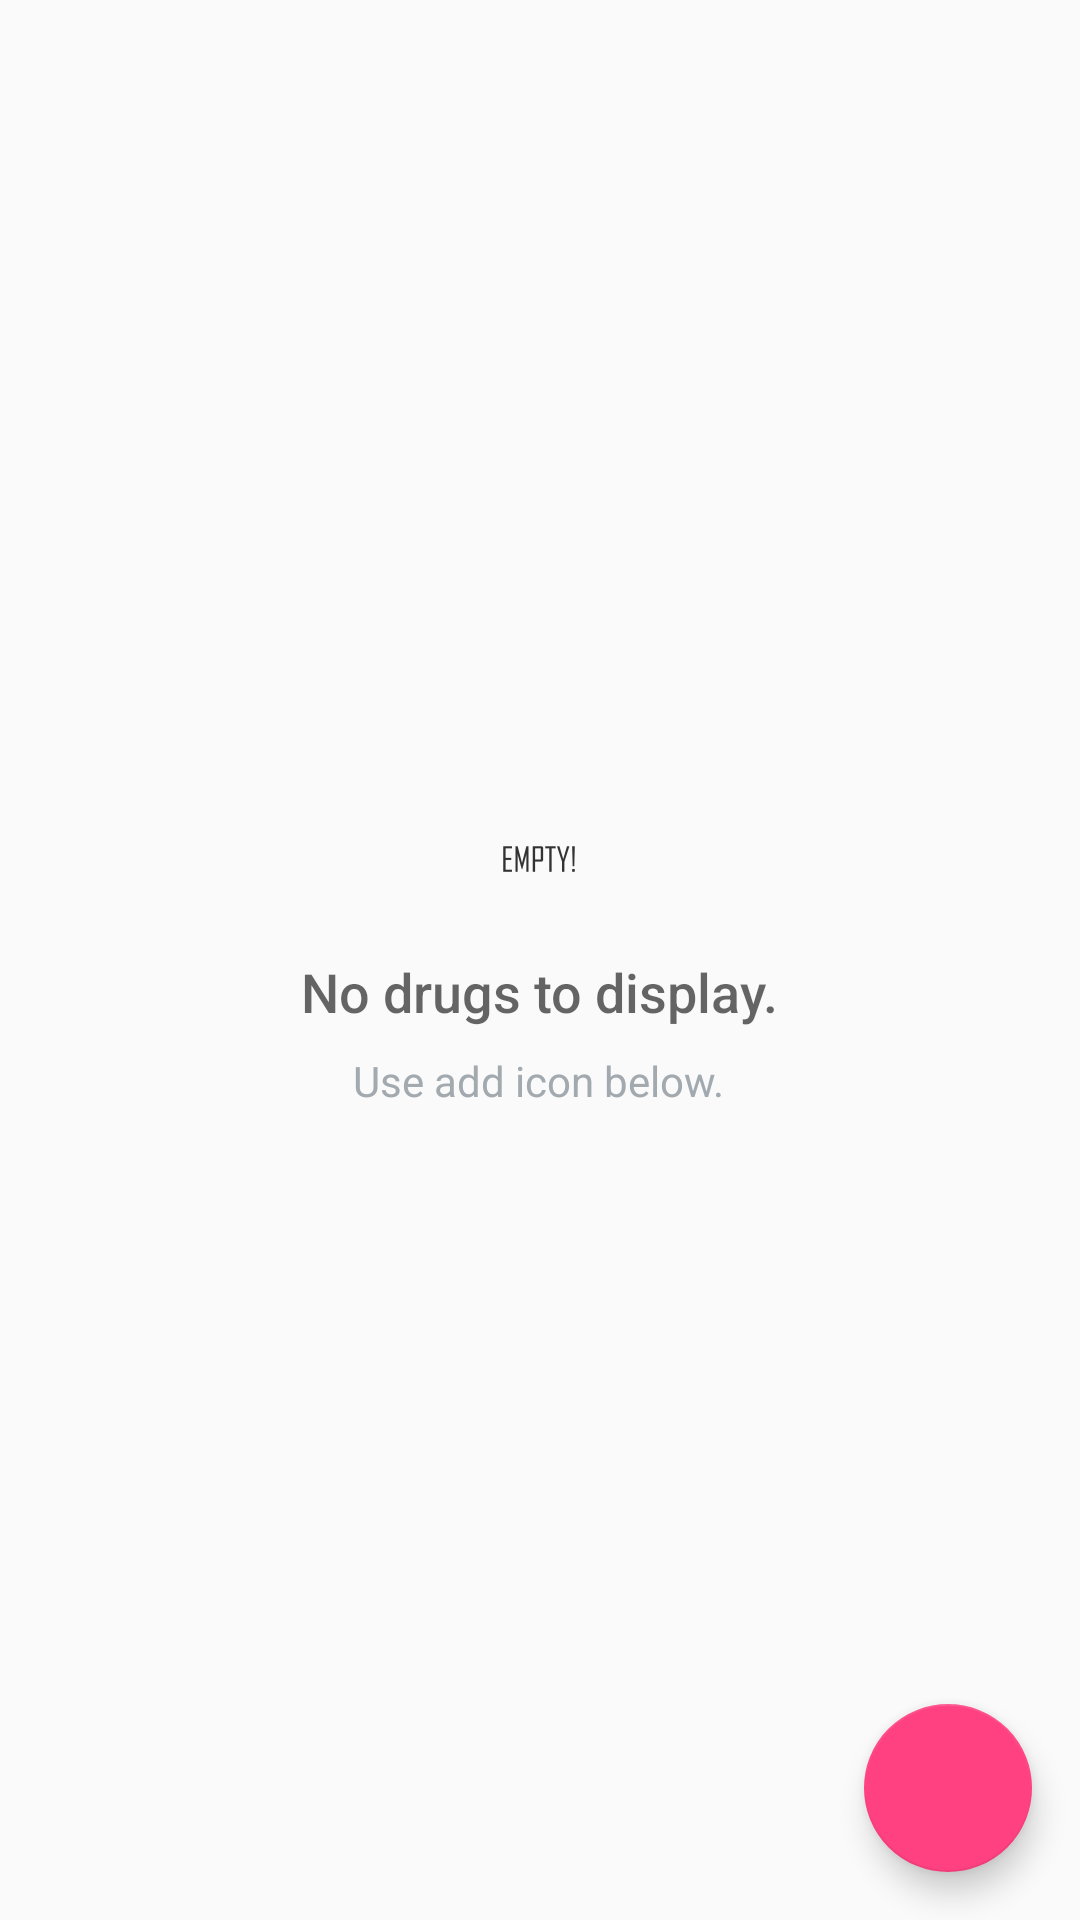

Produce the Android XML layout that renders to this screen, including the resource entries it uses.
<!-- AndroidManifest.xml: application theme AppTheme -->
<!-- res/layout/activity_view_by_category.xml -->
<?xml version="1.0" encoding="utf-8"?>
<RelativeLayout
xmlns:android="http://schemas.android.com/apk/res/android"
xmlns:app="http://schemas.android.com/apk/res-auto"
xmlns:tools="http://schemas.android.com/tools"
android:layout_width="match_parent"
android:layout_height="match_parent"
tools:context=".ViewByCategoryActivity">

<TextView
    android:id="@+id/text_view_drug"
    android:layout_height="match_parent"
    android:layout_width = "match_parent"/>
<ListView
    android:id="@+id/drugsList"
    android:layout_width="match_parent"
    android:layout_height="match_parent"
    android:paddingBottom = "64dp"
    android:clipToPadding="false"/>




<RelativeLayout
    android:id="@+id/empty_view"
    android:layout_width="wrap_content"
    android:layout_height="wrap_content"
    android:layout_centerInParent="true">
    <ImageView
        android:id="@+id/empty_shelter_image"
        android:layout_width="wrap_content"
        android:layout_height="wrap_content"
        android:layout_centerHorizontal="true"
        android:src="@drawable/ic_empty_icon"/>
    <TextView
        android:id="@+id/empty_title_text"
        android:layout_width="wrap_content"
        android:layout_height="wrap_content"
        android:layout_below="@+id/empty_shelter_image"
        android:layout_centerHorizontal="true"
        android:fontFamily="sans-serif-medium"
        android:paddingTop="16dp"
        android:text="@string/empty_view_title_text"
        android:textAppearance="?android:textAppearanceMedium"/>
    <TextView
        android:id="@+id/empty_subtitle_text"
        android:layout_width="wrap_content"
        android:layout_height="wrap_content"
        android:layout_below="@+id/empty_title_text"
        android:layout_centerHorizontal="true"
        android:fontFamily="sans-serif"
        android:paddingTop="8dp"
        android:text="@string/empty_view_subtitle_text"
        android:textAppearance="?android:textAppearanceSmall"
        android:textColor="#A2AAB0"/>
</RelativeLayout>

<android.support.design.widget.FloatingActionButton
    android:id="@+id/fab"
    android:layout_width="wrap_content"
    android:layout_height="wrap_content"
    android:layout_alignParentBottom="true"
    android:layout_alignParentRight="true"
    android:layout_margin="@dimen/fab_margin"
    android:src="@drawable/ic_add_drugs"/>
</RelativeLayout>
<!-- resources referenced by this layout -->
<resources>
  <dimen name="activity_margin">16dp</dimen>
  <dimen name="fab_margin">16dp</dimen>
  <!-- drawable ic_empty_icon: png bitmap (drawable-hdpi, 531 bytes) -->
  <string name="empty_view_subtitle_text">Use add icon below.</string>
  <string name="empty_view_title_text">No drugs to display.</string>
  <style name="AppTheme" parent="Theme.AppCompat.Light.DarkActionBar">
          
          <item name="colorPrimary">@color/colorPrimary</item>
          <item name="colorPrimaryDark">@color/colorPrimaryDark</item>
          <item name="colorAccent">@color/colorAccent</item>
      </style>
  <color name="colorPrimary">#3F51B5</color>
  <color name="colorPrimaryDark">#303F9F</color>
  <color name="colorAccent">#FF4081</color>
</resources>
